Photos from the image-classification dataset "splits" in the GitHub repository Varshapandey-8757/Kidney_stone_Detection_system. Its 2 classes are: normal, stone.

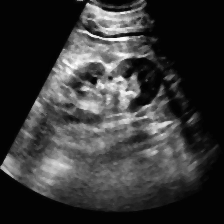
Label: normal

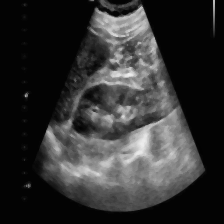
Label: stone

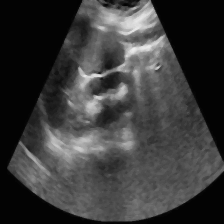
Label: normal

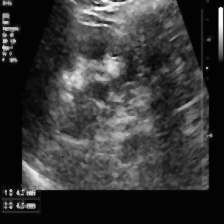
Label: stone

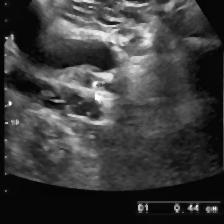
Label: stone

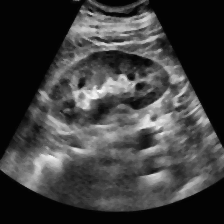
Label: normal
